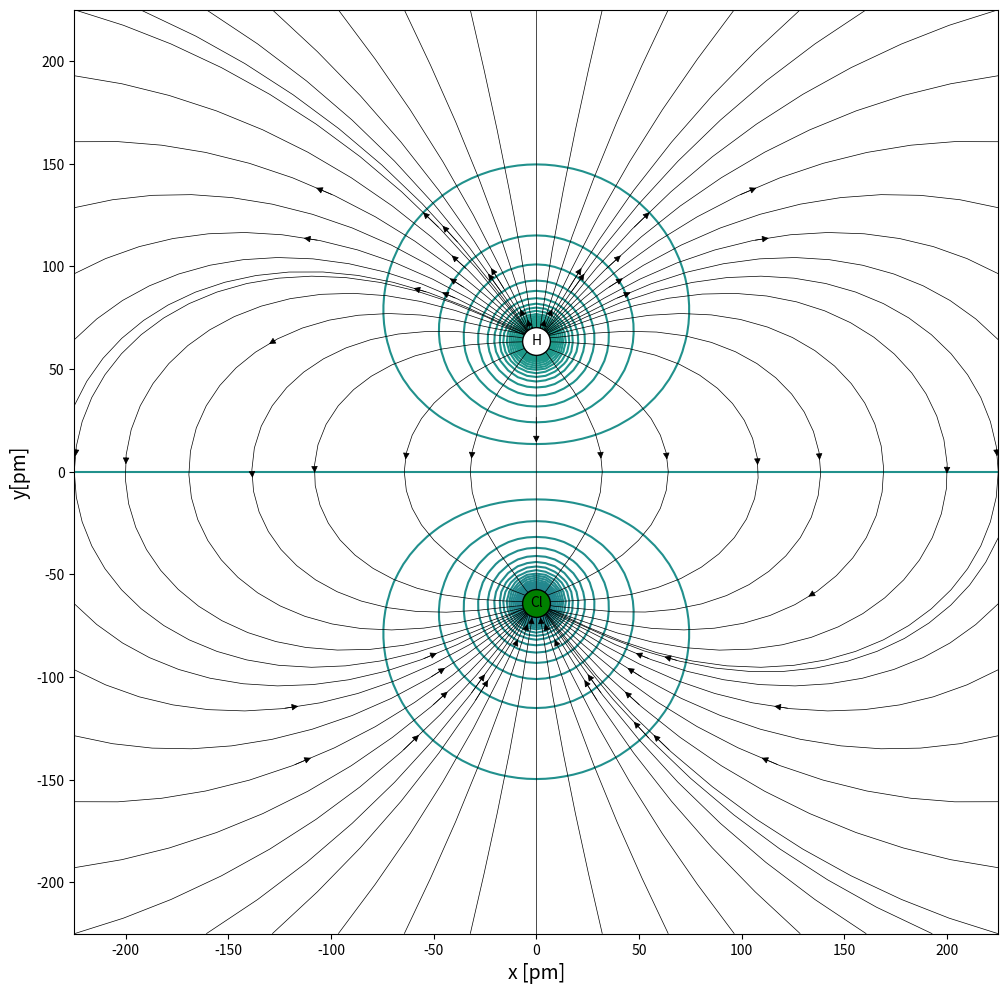

Here is the Python script that generated this plot:
#!/usr/bin/env python3
# -*- coding: utf-8 -*-
"""
Auteur : Basile Poujol
Créé le : 24 septembre 2025
Dernière modification : 23 septembre 2026
Code adapte a partir du code de Etienne Thibierge disponible sur :
https://www.etienne-thibierge.fr/cours_2025/13_potentiel_simu-HCl.py
"""

import numpy as np
import matplotlib.pyplot as plt

### Constantes physiques
eps0 = 8.85e-12  # en F.m-1

### Caracteristiques de la molecule
a = 127.4   # en pm
q = 0.2*1.6e-19 # en coulomb

#Coordonnées de l'atome de chlore
x_Cl = 0
y_Cl = -a/2
#Cordonnées de l'atome d'hydrogène
x_H = 0
y_H = a/2

### Caracteristiques de la grille
h = 450     # hauteur de la grille en pm
Nx = 100    # taille de la grille
Ny = 100
dx = h/Nx   #espace entre deux points de grille
dy = h/Ny


### Construction de la grille symetrique
xx = np.linspace(-h/2 , h/2, num=Nx+1) # liste de coordonnees x
yy = np.linspace(-h/2 , h/2, num=Ny+1) # liste de coordonnees y
x, y = np.meshgrid(xx, yy) #x et y sont deux matrices qui contiennent les coordonnees x et y sur la grille


### Calcul du potentiel :

#Remarque pour la suite : On peut faire des opérations directement avec les matrices numpy en python

# Distance à l'atome d'hydrogène en mètres
r_H = np.sqrt((x-x_H)**2+(y-y_H)**2)*1e-12
#Potentiel créé par l'atome d'hydrogène
V_H = q/(4*np.pi*eps0*r_H)

# Distance à l'atome de chlore en mètres
r_Cl = np.sqrt((x-x_Cl)**2+(y-y_Cl)**2)*1e-12
#Potentiel créé par l'atome de chlore
V_Cl = -q/(4*np.pi*eps0*r_Cl)

#Potentiel total : on applique le principe de superposition
V = V_Cl + V_H


### Calcul du champ
Ey, Ex = np.gradient(-V)
### np.gradient renvoie une **liste** dont les elements sont des np.array,
### On ne peut pas mettre de signe - devant une liste
### le signe - est donc a mettre a l'interieur de la fonction


### Traces :

# Ce qui est important ...
plt.figure(figsize=(12,12))

#On choisit de dessiner 500 equipotentielles (peut etre ajuste)
plt.contour(x,y,V, 500)
#Et on trace les lignes de champ avec la fonction streamplot
plt.streamplot(x,y,Ex,Ey, color='k', linewidth=.5,broken_streamlines=False,density=0.5)
#La fonction broken_streamlines=False permet de s'assurer qu'on a des lignes continues.

#On place les atomes :
#    de chlore
plt.plot([0],[-a/2], "o", markersize = 20, markeredgecolor='k',color='green')
plt.text(0,-a/2,'Cl', ha='center', va='center')
#    d'hydrogène
plt.plot([0],[a/2], "o", markersize = 20, markeredgecolor='k',color='white')
plt.text(0,a/2,'H', ha='center', va='center')

#Pour décorer
plt.axis('scaled') #Axes à l'échelle
plt.xlim(np.min(xx),np.max(xx)) #Limites des axes en x
plt.ylim(np.min(yy),np.max(yy)) # Limites des axes en y
plt.xlabel('x [pm]',fontsize=14)
plt.ylabel('y[pm]',fontsize=14)

#Affichage
plt.show()
